3-way image classification set "LumbarSpinalStenosis" from GitHub (HitikaGhanani/Lumbar-Spine-Analysis); label vocabulary: herniated disc, no stenosis, thecal sac.

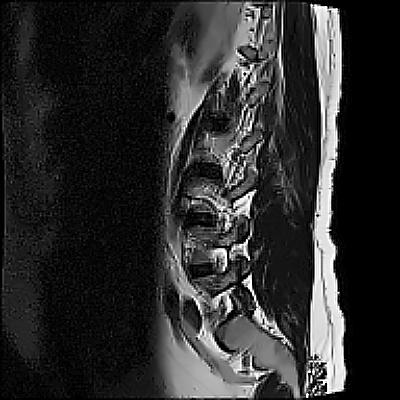
Label: no stenosis

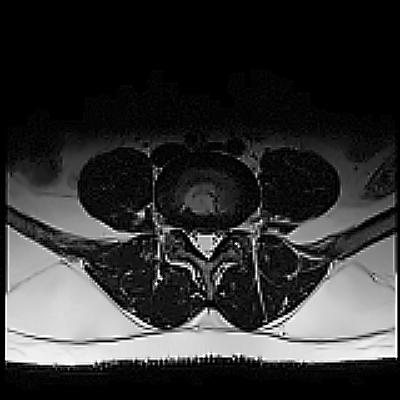
Label: herniated disc

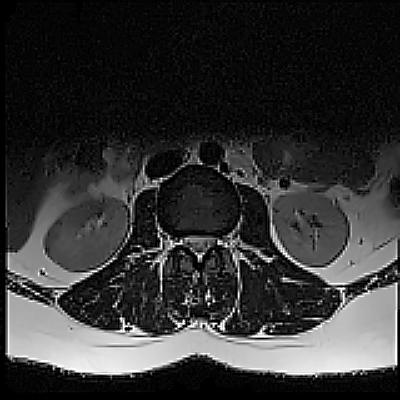
Label: thecal sac

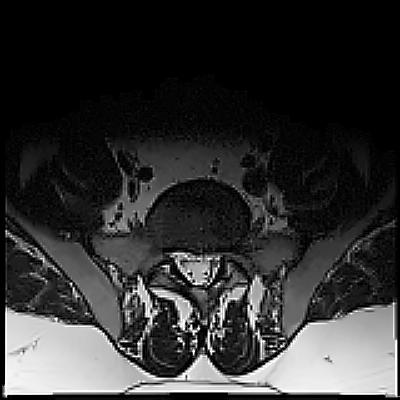
Label: thecal sac

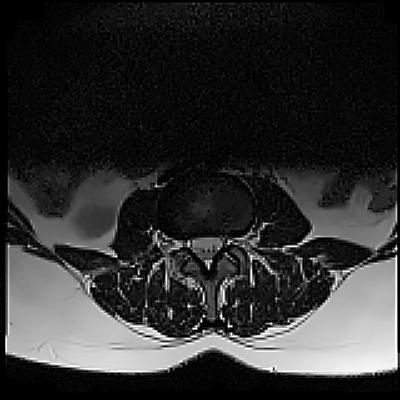
Label: herniated disc

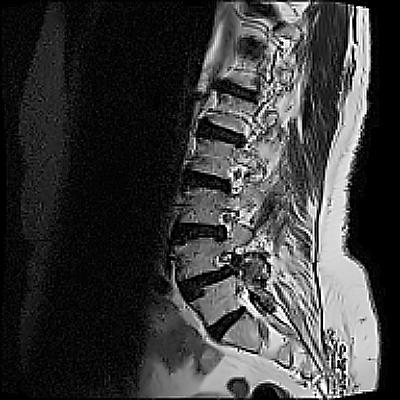
Label: no stenosis
